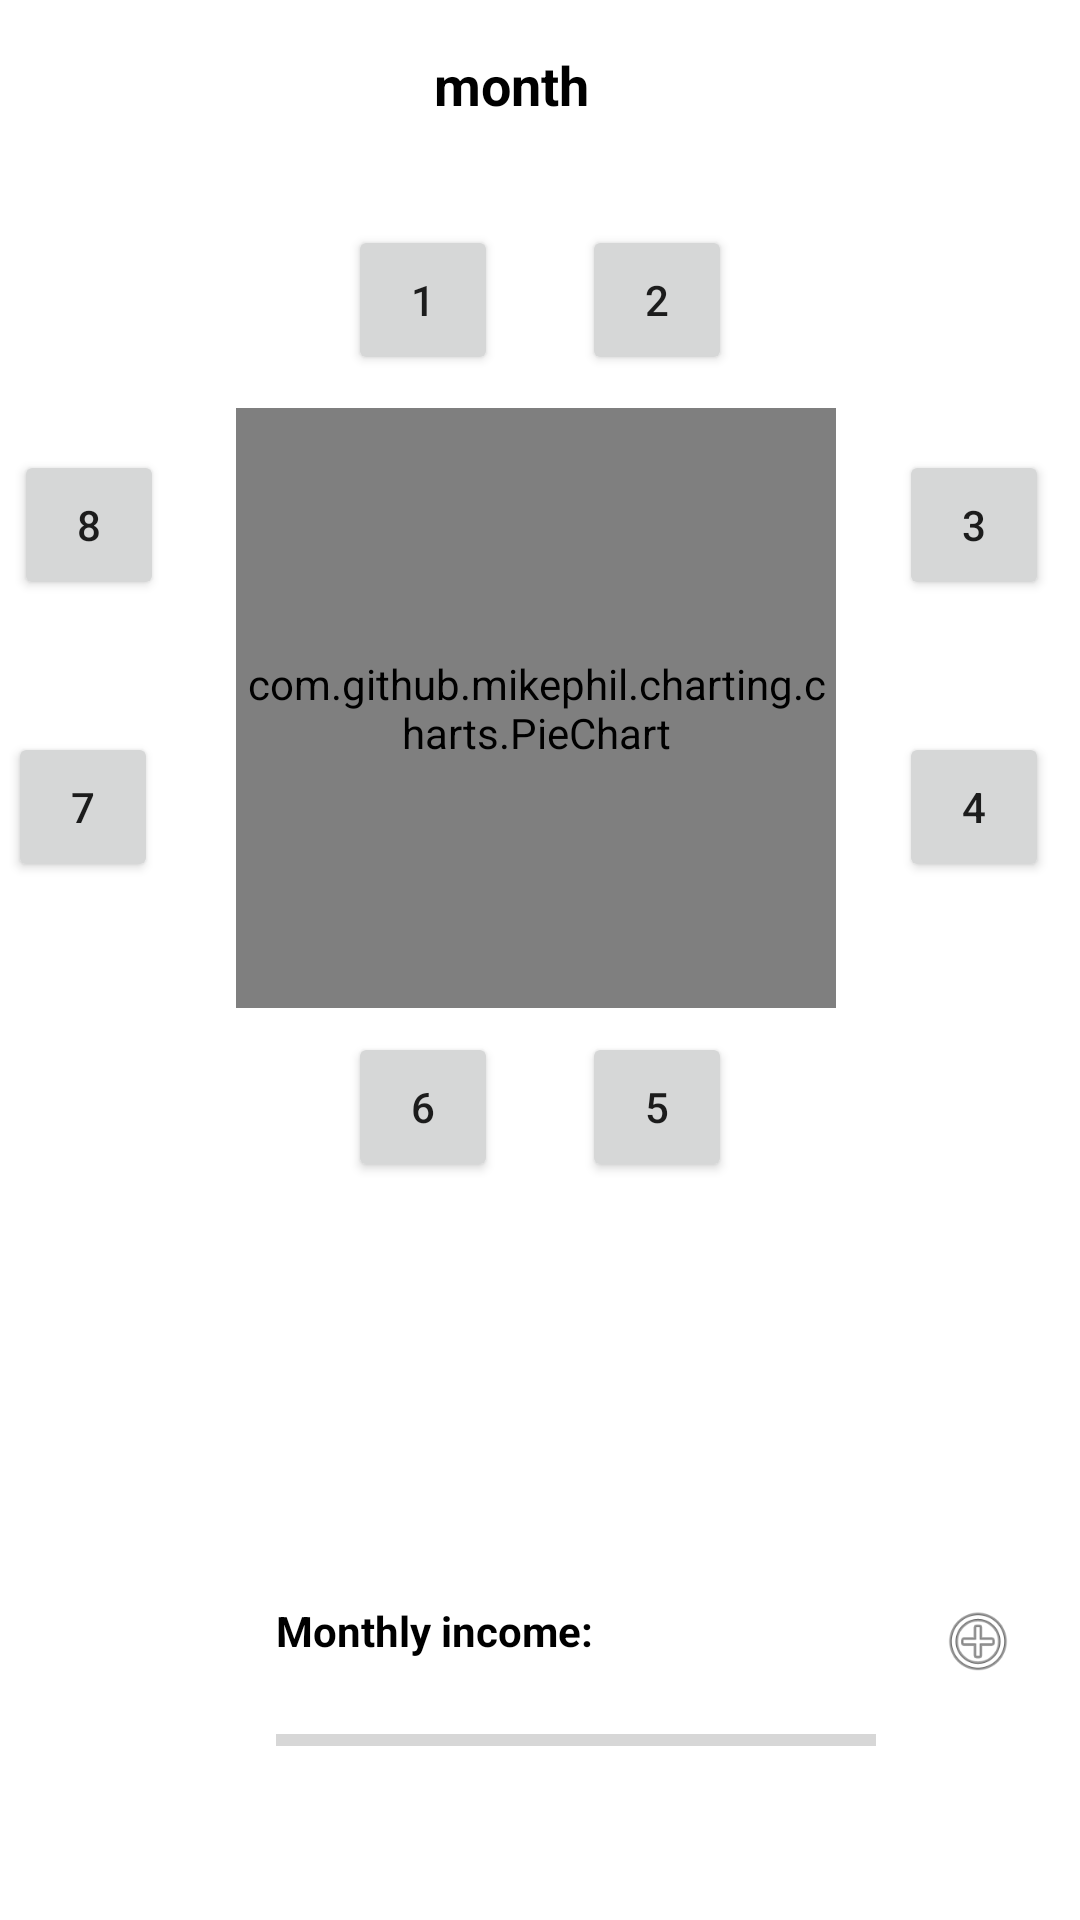

Layout XML and referenced resources for this Android screen:
<!-- AndroidManifest.xml: application theme AppTheme -->
<!-- res/layout/activity_budget_pie_chart.xml -->
<?xml version="1.0" encoding="utf-8"?>
<android.support.v4.widget.DrawerLayout xmlns:android="http://schemas.android.com/apk/res/android"
    xmlns:app="http://schemas.android.com/apk/res-auto"
    xmlns:tools="http://schemas.android.com/tools"
    android:layout_width="match_parent"
    android:layout_height="match_parent"
    tools:context=".BudgetPieChart"
    android:id="@+id/mDrawerLayout">


    <android.support.constraint.ConstraintLayout
        android:layout_width="match_parent"
        android:layout_height="match_parent"
        android:background="@android:color/background_light">

        <com.github.mikephil.charting.charts.PieChart
            android:id="@+id/idPieChart"
            android:layout_width="200dp"
            android:layout_height="200dp"
            android:layout_marginEnd="24dp"
            android:layout_marginStart="8dp"
            android:layout_marginTop="136dp"
            app:layout_constraintEnd_toEndOf="parent"
            app:layout_constraintHorizontal_bias="0.552"
            app:layout_constraintStart_toStartOf="parent"
            app:layout_constraintTop_toTopOf="parent">

        </com.github.mikephil.charting.charts.PieChart>

        <Button
            android:id="@+id/catEntertainment"
            android:layout_width="50dp"
            android:layout_height="50dp"
            android:layout_marginBottom="11dp"
            android:layout_marginStart="116dp"
            android:text="1"
            app:layout_constraintBottom_toTopOf="@+id/idPieChart"
            app:layout_constraintStart_toStartOf="parent" />

        <Button
            android:id="@+id/catEducation"
            android:layout_width="50dp"
            android:layout_height="50dp"
            android:layout_marginBottom="11dp"
            android:layout_marginEnd="116dp"
            android:text="2"
            app:layout_constraintBottom_toTopOf="@+id/idPieChart"
            app:layout_constraintEnd_toEndOf="parent" />

        <Button
            android:id="@+id/catHealthButton"
            android:layout_width="50dp"
            android:layout_height="50dp"
            android:layout_marginEnd="24dp"
            android:layout_marginTop="150dp"
            android:text="8"
            app:layout_constraintEnd_toStartOf="@+id/idPieChart"
            app:layout_constraintTop_toTopOf="parent" />

        <Button
            android:id="@+id/catTransport"
            android:layout_width="50dp"
            android:layout_height="50dp"
            android:layout_marginEnd="26dp"
            android:layout_marginTop="44dp"
            android:text="7"
            app:layout_constraintEnd_toStartOf="@+id/idPieChart"
            app:layout_constraintTop_toBottomOf="@+id/catHealthButton" />

        <Button
            android:id="@+id/catShopping"
            android:layout_width="50dp"
            android:layout_height="50dp"
            android:layout_marginStart="21dp"
            android:layout_marginTop="150dp"
            android:text="3"
            app:layout_constraintStart_toEndOf="@+id/idPieChart"
            app:layout_constraintTop_toTopOf="parent" />

        <Button
            android:id="@+id/catPersonalCare"
            android:layout_width="50dp"
            android:layout_height="50dp"
            android:layout_marginStart="21dp"
            android:layout_marginTop="44dp"
            android:text="4"
            app:layout_constraintStart_toEndOf="@+id/idPieChart"
            app:layout_constraintTop_toBottomOf="@+id/catShopping" />

        <Button
            android:id="@+id/catBills"
            android:layout_width="50dp"
            android:layout_height="50dp"
            android:layout_marginStart="116dp"
            android:layout_marginTop="8dp"
            android:text="6"
            app:layout_constraintStart_toStartOf="parent"
            app:layout_constraintTop_toBottomOf="@+id/idPieChart" />

        <Button
            android:id="@+id/catFood"
            android:layout_width="50dp"
            android:layout_height="50dp"
            android:layout_marginEnd="116dp"
            android:layout_marginTop="8dp"
            android:text="5"
            app:layout_constraintEnd_toEndOf="parent"
            app:layout_constraintTop_toBottomOf="@+id/idPieChart" />

        <TextView
            android:id="@+id/MonthLabel"
            android:layout_width="100dp"
            android:layout_height="30dp"
            android:layout_marginEnd="140dp"
            android:layout_marginStart="140dp"
            android:layout_marginTop="16dp"
            android:text="month"
            android:textAlignment="center"
            android:textColor="#000000"
            android:textSize="18sp"
            android:textStyle="bold"
            app:layout_constraintEnd_toEndOf="parent"
            app:layout_constraintHorizontal_bias="0.985"
            app:layout_constraintStart_toStartOf="parent"
            app:layout_constraintTop_toTopOf="parent" />

        <TextView
            android:id="@+id/MonthlyIncomeLabel"
            android:layout_width="200dp"
            android:layout_height="26dp"
            android:layout_marginBottom="80dp"
            android:layout_marginEnd="92dp"
            android:layout_marginStart="92dp"
            android:text="Monthly income:"
            android:textColor="#000000"
            android:textSize="14sp"
            android:textStyle="bold"
            app:layout_constraintBottom_toBottomOf="parent"
            app:layout_constraintEnd_toEndOf="parent"
            app:layout_constraintHorizontal_bias="0.0"
            app:layout_constraintStart_toStartOf="parent" />

        <ProgressBar
            android:id="@+id/progressBar"
            style="?android:attr/progressBarStyleHorizontal"
            android:layout_width="200dp"
            android:layout_height="wrap_content"
            android:layout_marginBottom="52dp"
            android:layout_marginEnd="92dp"
            android:layout_marginStart="92dp"
            app:layout_constraintBottom_toBottomOf="parent"
            app:layout_constraintEnd_toEndOf="parent"
            app:layout_constraintHorizontal_bias="0.0"
            app:layout_constraintStart_toStartOf="parent" />

        <ImageButton
            android:id="@+id/changeIncome"
            android:layout_width="26dp"
            android:layout_height="26dp"
            android:layout_marginBottom="80dp"
            android:layout_marginStart="21dp"
            android:background="@android:drawable/ic_menu_add"
            app:layout_constraintBottom_toBottomOf="parent"
            app:layout_constraintStart_toEndOf="@+id/MonthlyIncomeLabel" />
    </android.support.constraint.ConstraintLayout>


    <android.support.design.widget.NavigationView
        android:id="@+id/navigation_view"
        android:layout_width="wrap_content"
        android:layout_height="match_parent"
        android:layout_gravity="start"
        app:menu="@menu/navigation_menu">
    </android.support.design.widget.NavigationView>


</android.support.v4.widget.DrawerLayout>
<!-- resources referenced by this layout -->
<resources>
  <style name="AppTheme" parent="Theme.AppCompat.Light.NoActionBar">
          
          <item name="colorPrimary">@color/colorPrimary</item>
          <item name="colorPrimaryDark">@color/colorPrimaryDark</item>
          <item name="colorAccent">@color/colorAccent</item>
      </style>
  <color name="colorPrimary">#b30628</color>
  <color name="colorPrimaryDark">#01051d</color>
  <color name="colorAccent">#ffffff</color>
</resources>
